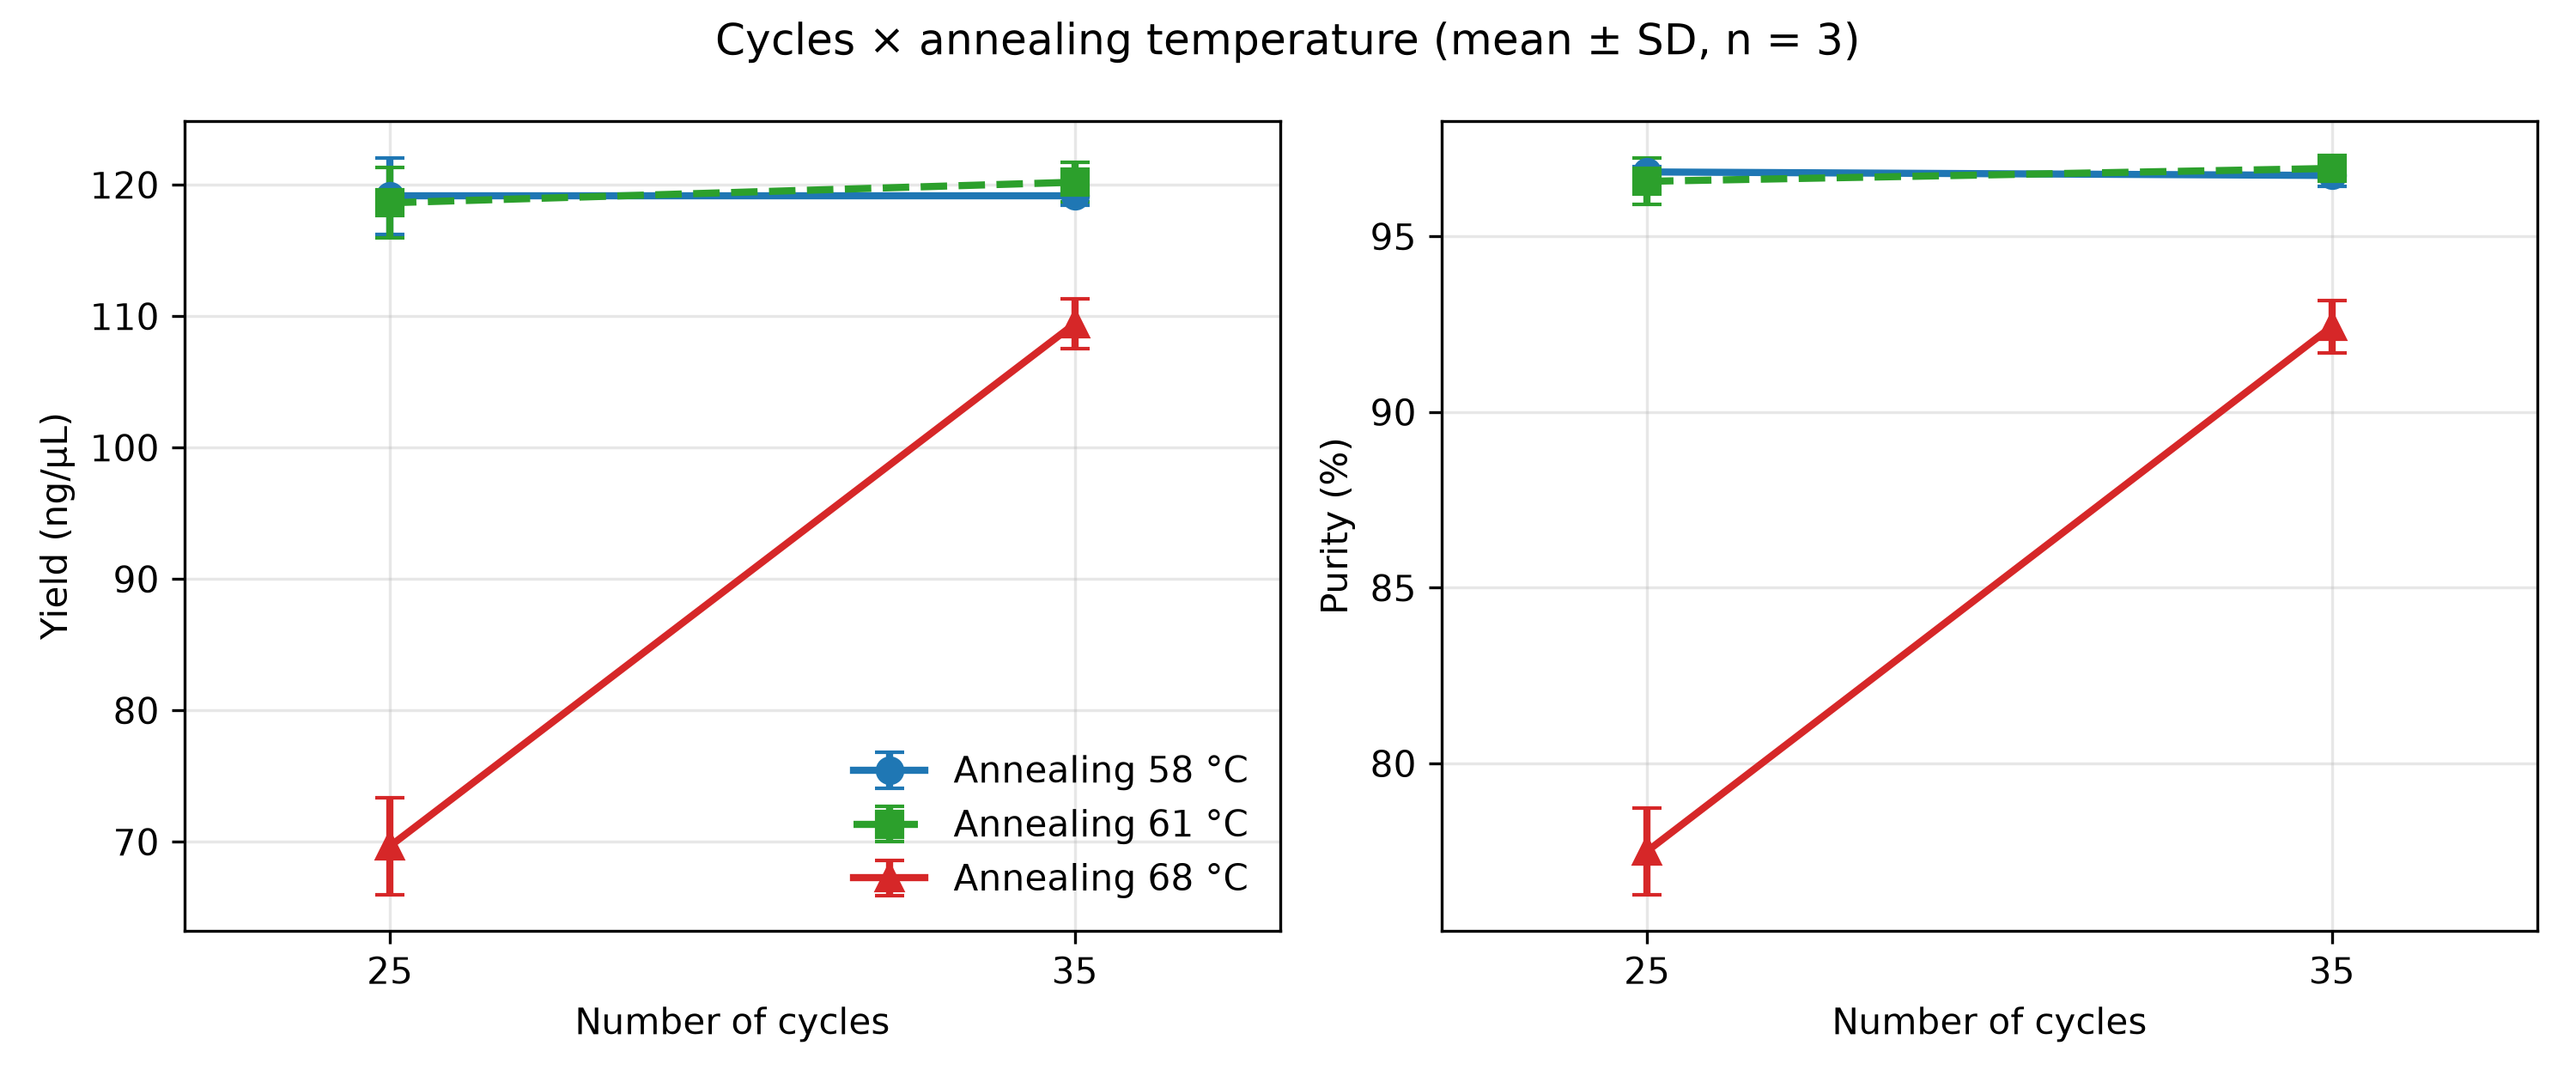

Source code (Python):
"""Interaction plot for the virtual PCR 2x2 factorial (cycles x annealing temperature).

All other settings fixed at the optimised baseline:
98 C 10 s / Ta 25 s / 72 C 30 s; 1 uL each dNTP (10 mM), 1 uL each primer (10 uM),
50 ng plasmid, 1 U Phusion. Three replicates per condition.
"""
import numpy as np
import matplotlib.pyplot as plt

# (cycles, annealing temp): [(yield ng/uL, purity %), ...]
data = {
    (25, 58): [(118.8, 96.7), (122.2, 97.0), (116.4, 96.8)],  # A
    (25, 68): [(67.8, 77.0), (67.3, 76.6), (73.9, 78.9)],     # B
    (35, 58): [(118.4, 96.4), (119.8, 96.8), (119.2, 97.0)],  # C
    (35, 68): [(107.8, 91.7), (109.0, 92.4), (111.5, 93.2)],  # D
    (25, 61): [(115.8, 95.8), (119.0, 96.9), (121.1, 97.0)],  # E
    (35, 61): [(121.4, 96.9), (118.5, 97.0), (120.7, 96.9)],  # F
}

cycles = [25, 35]
temps = {58: ("tab:blue", "o", "-"),
         61: ("tab:green", "s", "--"),
         68: ("tab:red", "^", "-")}

fig, axes = plt.subplots(1, 2, figsize=(10, 4.2))
for ax, idx, label in zip(axes, [0, 1], ["Yield (ng/µL)", "Purity (%)"]):
    for ta, (colour, marker, style) in temps.items():
        means = [np.mean([r[idx] for r in data[(c, ta)]]) for c in cycles]
        sds = [np.std([r[idx] for r in data[(c, ta)]], ddof=1) for c in cycles]
        ax.errorbar(cycles, means, yerr=sds, color=colour, marker=marker,
                    linestyle=style, capsize=4, linewidth=2, markersize=7,
                    label=f"Annealing {ta} °C")
    ax.set_xticks(cycles)
    ax.set_xlim(22, 38)
    ax.set_xlabel("Number of cycles")
    ax.set_ylabel(label)
    ax.grid(alpha=0.3)

axes[0].legend(frameon=False)
fig.suptitle("Cycles × annealing temperature (mean ± SD, n = 3)")
fig.tight_layout()
fig.savefig("pcr_interaction_plot.png", dpi=300)
plt.show()
